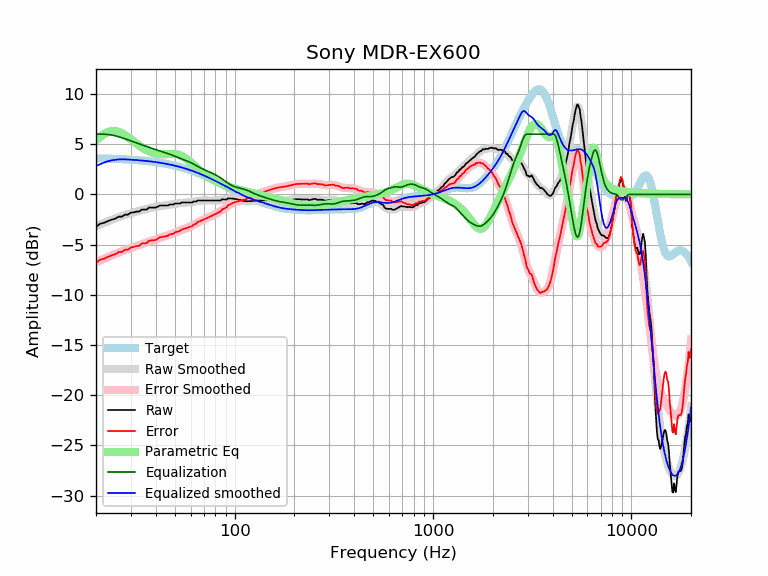

Source data for this figure (header and first rows):
frequency, raw, error, smoothed, error_smoothed, equalization, parametric_eq, equalized_raw, equalized_smoothed, target
20, -3.22, -6.81, -3.16, -6.75, 6.00, 5.36, 2.78, 2.84, 3.59
21, -2.92, -6.50, -2.98, -6.57, 6.00, 5.74, 3.08, 3.02, 3.58
22, -2.81, -6.39, -2.82, -6.39, 6.00, 6.03, 3.19, 3.18, 3.57
23, -2.64, -6.21, -2.66, -6.23, 5.97, 6.23, 3.33, 3.31, 3.56
24, -2.51, -6.07, -2.52, -6.07, 5.92, 6.32, 3.41, 3.40, 3.55
25, -2.41, -5.95, -2.39, -5.93, 5.84, 6.32, 3.43, 3.46, 3.54
26, -2.21, -5.74, -2.26, -5.79, 5.75, 6.24, 3.54, 3.49, 3.53
27, -2.21, -5.72, -2.15, -5.66, 5.65, 6.10, 3.44, 3.50, 3.51
28, -2.01, -5.51, -2.05, -5.55, 5.55, 5.91, 3.54, 3.50, 3.50
29, -2.01, -5.49, -1.95, -5.43, 5.43, 5.71, 3.42, 3.48, 3.48
30, -1.81, -5.27, -1.87, -5.33, 5.33, 5.49, 3.52, 3.46, 3.46
31, -1.78, -5.23, -1.78, -5.23, 5.23, 5.27, 3.44, 3.44, 3.44
32, -1.71, -5.13, -1.71, -5.13, 5.13, 5.07, 3.42, 3.42, 3.42
33, -1.71, -5.11, -1.63, -5.04, 5.04, 4.88, 3.33, 3.40, 3.40
34, -1.51, -4.89, -1.57, -4.95, 4.95, 4.70, 3.44, 3.38, 3.38
35, -1.51, -4.87, -1.50, -4.86, 4.86, 4.55, 3.35, 3.36, 3.36
36, -1.51, -4.84, -1.44, -4.77, 4.77, 4.41, 3.27, 3.33, 3.33
37, -1.31, -4.61, -1.38, -4.69, 4.69, 4.30, 3.39, 3.31, 3.31
38, -1.31, -4.59, -1.33, -4.61, 4.61, 4.21, 3.31, 3.28, 3.28
39, -1.31, -4.56, -1.28, -4.54, 4.54, 4.13, 3.23, 3.25, 3.25
40, -1.31, -4.53, -1.24, -4.46, 4.46, 4.08, 3.16, 3.22, 3.22
41, -1.21, -4.40, -1.20, -4.39, 4.39, 4.04, 3.19, 3.19, 3.19
42, -1.10, -4.27, -1.17, -4.33, 4.33, 4.02, 3.22, 3.16, 3.16
43, -1.10, -4.23, -1.14, -4.26, 4.26, 4.01, 3.16, 3.13, 3.13
44, -1.10, -4.20, -1.11, -4.20, 4.20, 4.01, 3.10, 3.09, 3.09
45, -1.10, -4.16, -1.08, -4.14, 4.14, 4.01, 3.03, 3.06, 3.06
46, -1.10, -4.13, -1.05, -4.08, 4.08, 4.02, 2.97, 3.02, 3.02
47, -1.00, -3.98, -1.03, -4.01, 4.01, 4.03, 3.01, 2.99, 2.99
48, -1.00, -3.95, -1.00, -3.95, 3.95, 4.04, 2.94, 2.95, 2.95
49, -1.00, -3.91, -0.97, -3.88, 3.88, 4.04, 2.87, 2.91, 2.91
50, -0.90, -3.77, -0.94, -3.81, 3.81, 4.03, 2.90, 2.87, 2.87
51, -0.90, -3.73, -0.91, -3.74, 3.74, 4.00, 2.83, 2.82, 2.82
52, -0.90, -3.69, -0.89, -3.67, 3.67, 3.97, 2.77, 2.78, 2.78
53, -0.90, -3.64, -0.86, -3.60, 3.60, 3.91, 2.70, 2.74, 2.74
54, -0.80, -3.50, -0.84, -3.54, 3.54, 3.84, 2.74, 2.69, 2.69
55, -0.80, -3.45, -0.83, -3.48, 3.48, 3.76, 2.68, 2.65, 2.65
56, -0.80, -3.41, -0.82, -3.42, 3.42, 3.67, 2.62, 2.60, 2.60
57, -0.80, -3.36, -0.81, -3.36, 3.36, 3.56, 2.56, 2.55, 2.55
58, -0.80, -3.31, -0.80, -3.31, 3.31, 3.45, 2.50, 2.51, 2.51
59, -0.80, -3.26, -0.79, -3.25, 3.25, 3.33, 2.44, 2.46, 2.46
60, -0.80, -3.21, -0.77, -3.18, 3.18, 3.20, 2.38, 2.41, 2.41
61, -0.80, -3.16, -0.75, -3.11, 3.11, 3.08, 2.31, 2.36, 2.36
62, -0.70, -3.01, -0.73, -3.04, 3.04, 2.95, 2.33, 2.31, 2.31
63, -0.70, -2.96, -0.70, -2.96, 2.96, 2.83, 2.26, 2.26, 2.26
64, -0.70, -2.91, -0.67, -2.88, 2.88, 2.71, 2.18, 2.21, 2.21
65, -0.60, -2.76, -0.65, -2.80, 2.80, 2.59, 2.20, 2.15, 2.15
66, -0.60, -2.70, -0.63, -2.73, 2.73, 2.48, 2.13, 2.10, 2.10
67, -0.60, -2.65, -0.61, -2.66, 2.66, 2.37, 2.06, 2.05, 2.05
68, -0.60, -2.60, -0.60, -2.60, 2.60, 2.26, 1.99, 1.99, 1.99
69, -0.60, -2.54, -0.60, -2.54, 2.54, 2.16, 1.94, 1.94, 1.94
70, -0.60, -2.49, -0.59, -2.48, 2.48, 2.07, 1.88, 1.89, 1.89
71, -0.60, -2.44, -0.60, -2.43, 2.43, 1.98, 1.83, 1.83, 1.83
72, -0.60, -2.38, -0.60, -2.38, 2.38, 1.89, 1.77, 1.78, 1.78
73, -0.60, -2.33, -0.60, -2.32, 2.32, 1.81, 1.72, 1.73, 1.73
74, -0.60, -2.27, -0.60, -2.27, 2.27, 1.73, 1.67, 1.67, 1.67
75, -0.60, -2.22, -0.60, -2.22, 2.22, 1.66, 1.62, 1.62, 1.62
76, -0.60, -2.16, -0.60, -2.17, 2.17, 1.59, 1.56, 1.56, 1.56
77, -0.60, -2.11, -0.60, -2.11, 2.11, 1.52, 1.51, 1.51, 1.51
78, -0.60, -2.06, -0.61, -2.06, 2.06, 1.46, 1.46, 1.45, 1.45
79, -0.60, -2.00, -0.61, -2.01, 2.01, 1.40, 1.40, 1.40, 1.40
... 553 more rows
